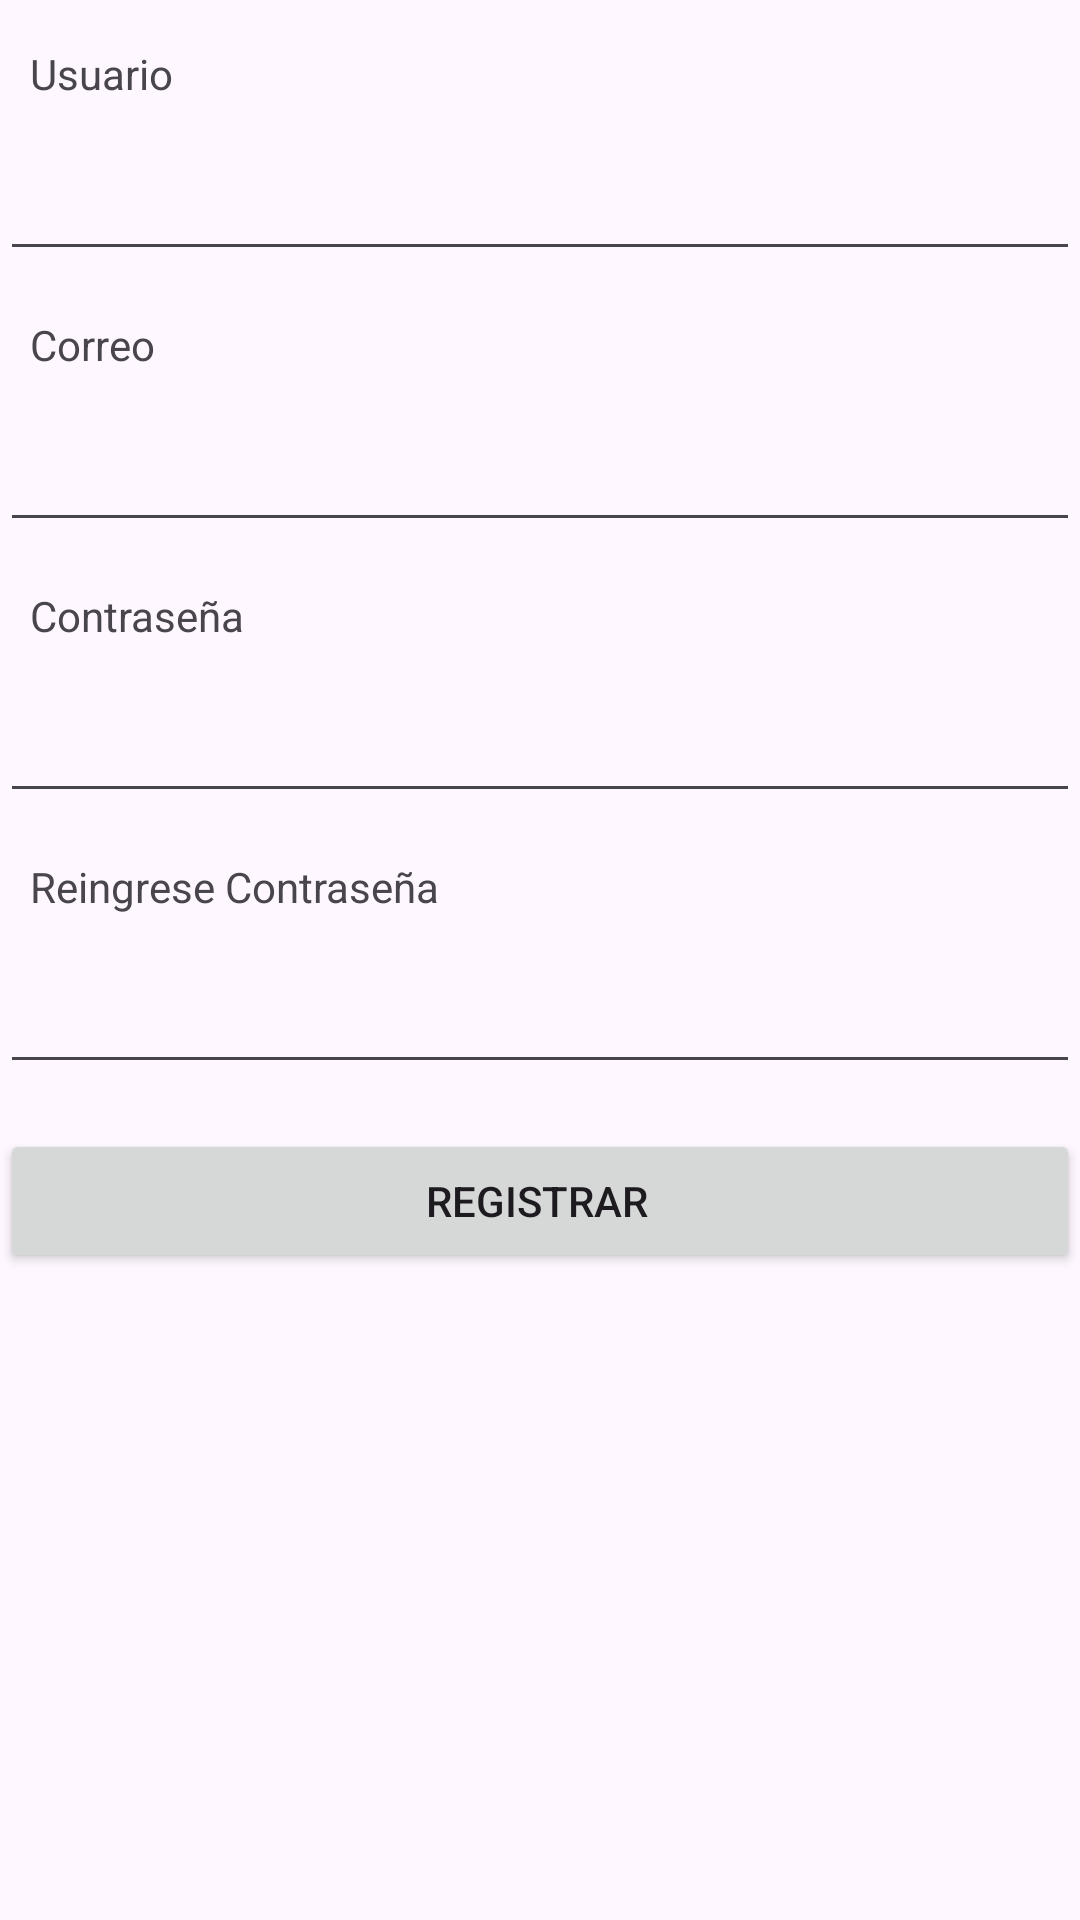

Android layout source for this screen:
<!-- AndroidManifest.xml: application theme Theme.AppRRR -->
<!-- res/layout/activity_reguistrar_cuenta.xml -->
<?xml version="1.0" encoding="utf-8"?>
<LinearLayout xmlns:android="http://schemas.android.com/apk/res/android"
    xmlns:app="http://schemas.android.com/apk/res-auto"
    xmlns:tools="http://schemas.android.com/tools"
    android:id="@+id/principal"
    android:layout_width="match_parent"
    android:layout_height="match_parent"
    android:layout_marginTop="15dp"
    android:layout_marginBottom="15dp"
    android:orientation="vertical"
    tools:context=".ReguistrarCuenta">

    <TextView
        android:id="@+id/usuario"
        android:layout_width="match_parent"
        android:layout_height="wrap_content"
        android:layout_marginTop="15dp"
        android:paddingLeft="10dp"
        android:text="@string/usuario" />

    <EditText
        android:id="@+id/editTextNombre"
        android:layout_width="match_parent"
        android:layout_height="wrap_content"
        android:layout_marginTop="15dp"
        android:ems="10"
        android:inputType="text"
        android:paddingLeft="10dp" />

    <TextView
        android:id="@+id/correo"
        android:layout_width="match_parent"
        android:layout_height="wrap_content"
        android:layout_marginTop="15dp"
        android:paddingLeft="10dp"
        android:text="@string/correo" />

    <EditText
        android:id="@+id/editTextCorreo"
        android:layout_width="match_parent"
        android:layout_height="wrap_content"
        android:layout_marginTop="15dp"
        android:ems="10"
        android:inputType="textEmailAddress"
        android:paddingLeft="10dp" />

    <TextView
        android:id="@+id/contraseña"
        android:layout_width="match_parent"
        android:layout_height="wrap_content"
        android:layout_marginTop="15dp"
        android:paddingLeft="10dp"
        android:text="@string/contraseña" />

    <EditText
        android:id="@+id/editTextPassword"
        android:layout_width="match_parent"
        android:layout_height="wrap_content"
        android:layout_marginTop="15dp"
        android:ems="10"
        android:inputType="textPassword"
        android:paddingLeft="10dp" />

    <TextView
        android:id="@+id/rcontraseña"
        android:layout_width="match_parent"
        android:layout_height="wrap_content"
        android:layout_marginTop="15dp"
        android:paddingLeft="10dp"
        android:text="@string/contraseña2" />

    <EditText
        android:id="@+id/editTextPassword2"
        android:layout_width="match_parent"
        android:layout_height="wrap_content"
        android:layout_marginTop="15dp"
        android:ems="10"
        android:inputType="textPassword"
        android:paddingLeft="10dp" />

    <Button
        android:id="@+id/registerButton"
        android:layout_width="match_parent"
        android:layout_height="wrap_content"
        android:layout_marginTop="15dp"
        android:paddingLeft="10dp"
        android:text="@string/btnRegistrar" />

</LinearLayout>
<!-- resources referenced by this layout -->
<resources>
  <string name="btnRegistrar">Registrar</string>
  <string name="correo">Correo</string>
  <string name="usuario">Usuario</string>
  <style name="Theme.AppRRR" parent="Base.Theme.AppRRR" />
  <style name="Base.Theme.AppRRR" parent="Theme.Material3.DayNight.NoActionBar">
          
          
          <item name="colorPrimary">@color/primary</item>
          <item name="colorPrimaryVariant">@color/primary_light</item>
          <item name="colorSecondary">@color/secondary_text</item>
          <item name="colorSecondaryVariant">@color/icons</item>
          <item name="colorOnSecondary">@color/primary_dark</item>
      </style>
  <color name="primary">#00bcd4</color>
  <color name="primary_light">#5ADDEA</color>
  <color name="secondary_text">#757575</color>
  <color name="icons">#5ADDEA</color>
  <color name="primary_dark">#0097a7</color>
</resources>
